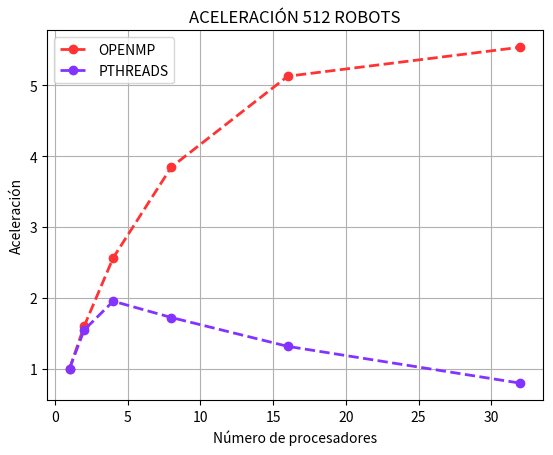

Write the Python code that produced this figure.
import time
import matplotlib.pyplot as plt
import numpy as np

def graficar(ys,xc1, yc1, xc16, yc16):

    pxc1 = np.array(xc1)
    pyc1 = np.array(yc1)

    pxc16 = np.array(xc16)
    pyc16 = np.array(yc16)
    
    plt.plot(pxc1, pyc1 ,lw=2, marker="o",linestyle='--',color="#ff3333",label='OPENMP')

    plt.plot(pxc16, pyc16, lw=2, marker="o",linestyle='--',color="#8333ff",label='PTHREADS')
        
    plt.title("ACELERACIÓN 512 ROBOTS")
    plt.xlabel("Número de procesadores")
    plt.ylabel("Aceleración")
    plt.grid()
    plt.legend()
    plt.savefig('aceleracion_512.png')
    plt.show()

xs = [32,64,128,256,512]
ys = [0.554,1.024,1.969,3.683,7.498]

#OPENMP 32 ROBOTS
xc1 = [1,2,4,8,16,32]
yc1 = [ys[0]/(0.554),ys[0]/(0.347),ys[0]/(0.216),ys[0]/(0.144),ys[0]/(0.108),ys[0]/(0.100)]

#PTH 32 ROBOTS
xc162 = [1,2,4,8,16,32]
yc162 = [ys[0]/0.554,ys[0]/0.359,ys[0]/0.284,ys[0]/0.322,ys[0]/0.422,ys[0]/0.699]

# create data
graficar(ys,xc1,yc1,xc162,yc162)
